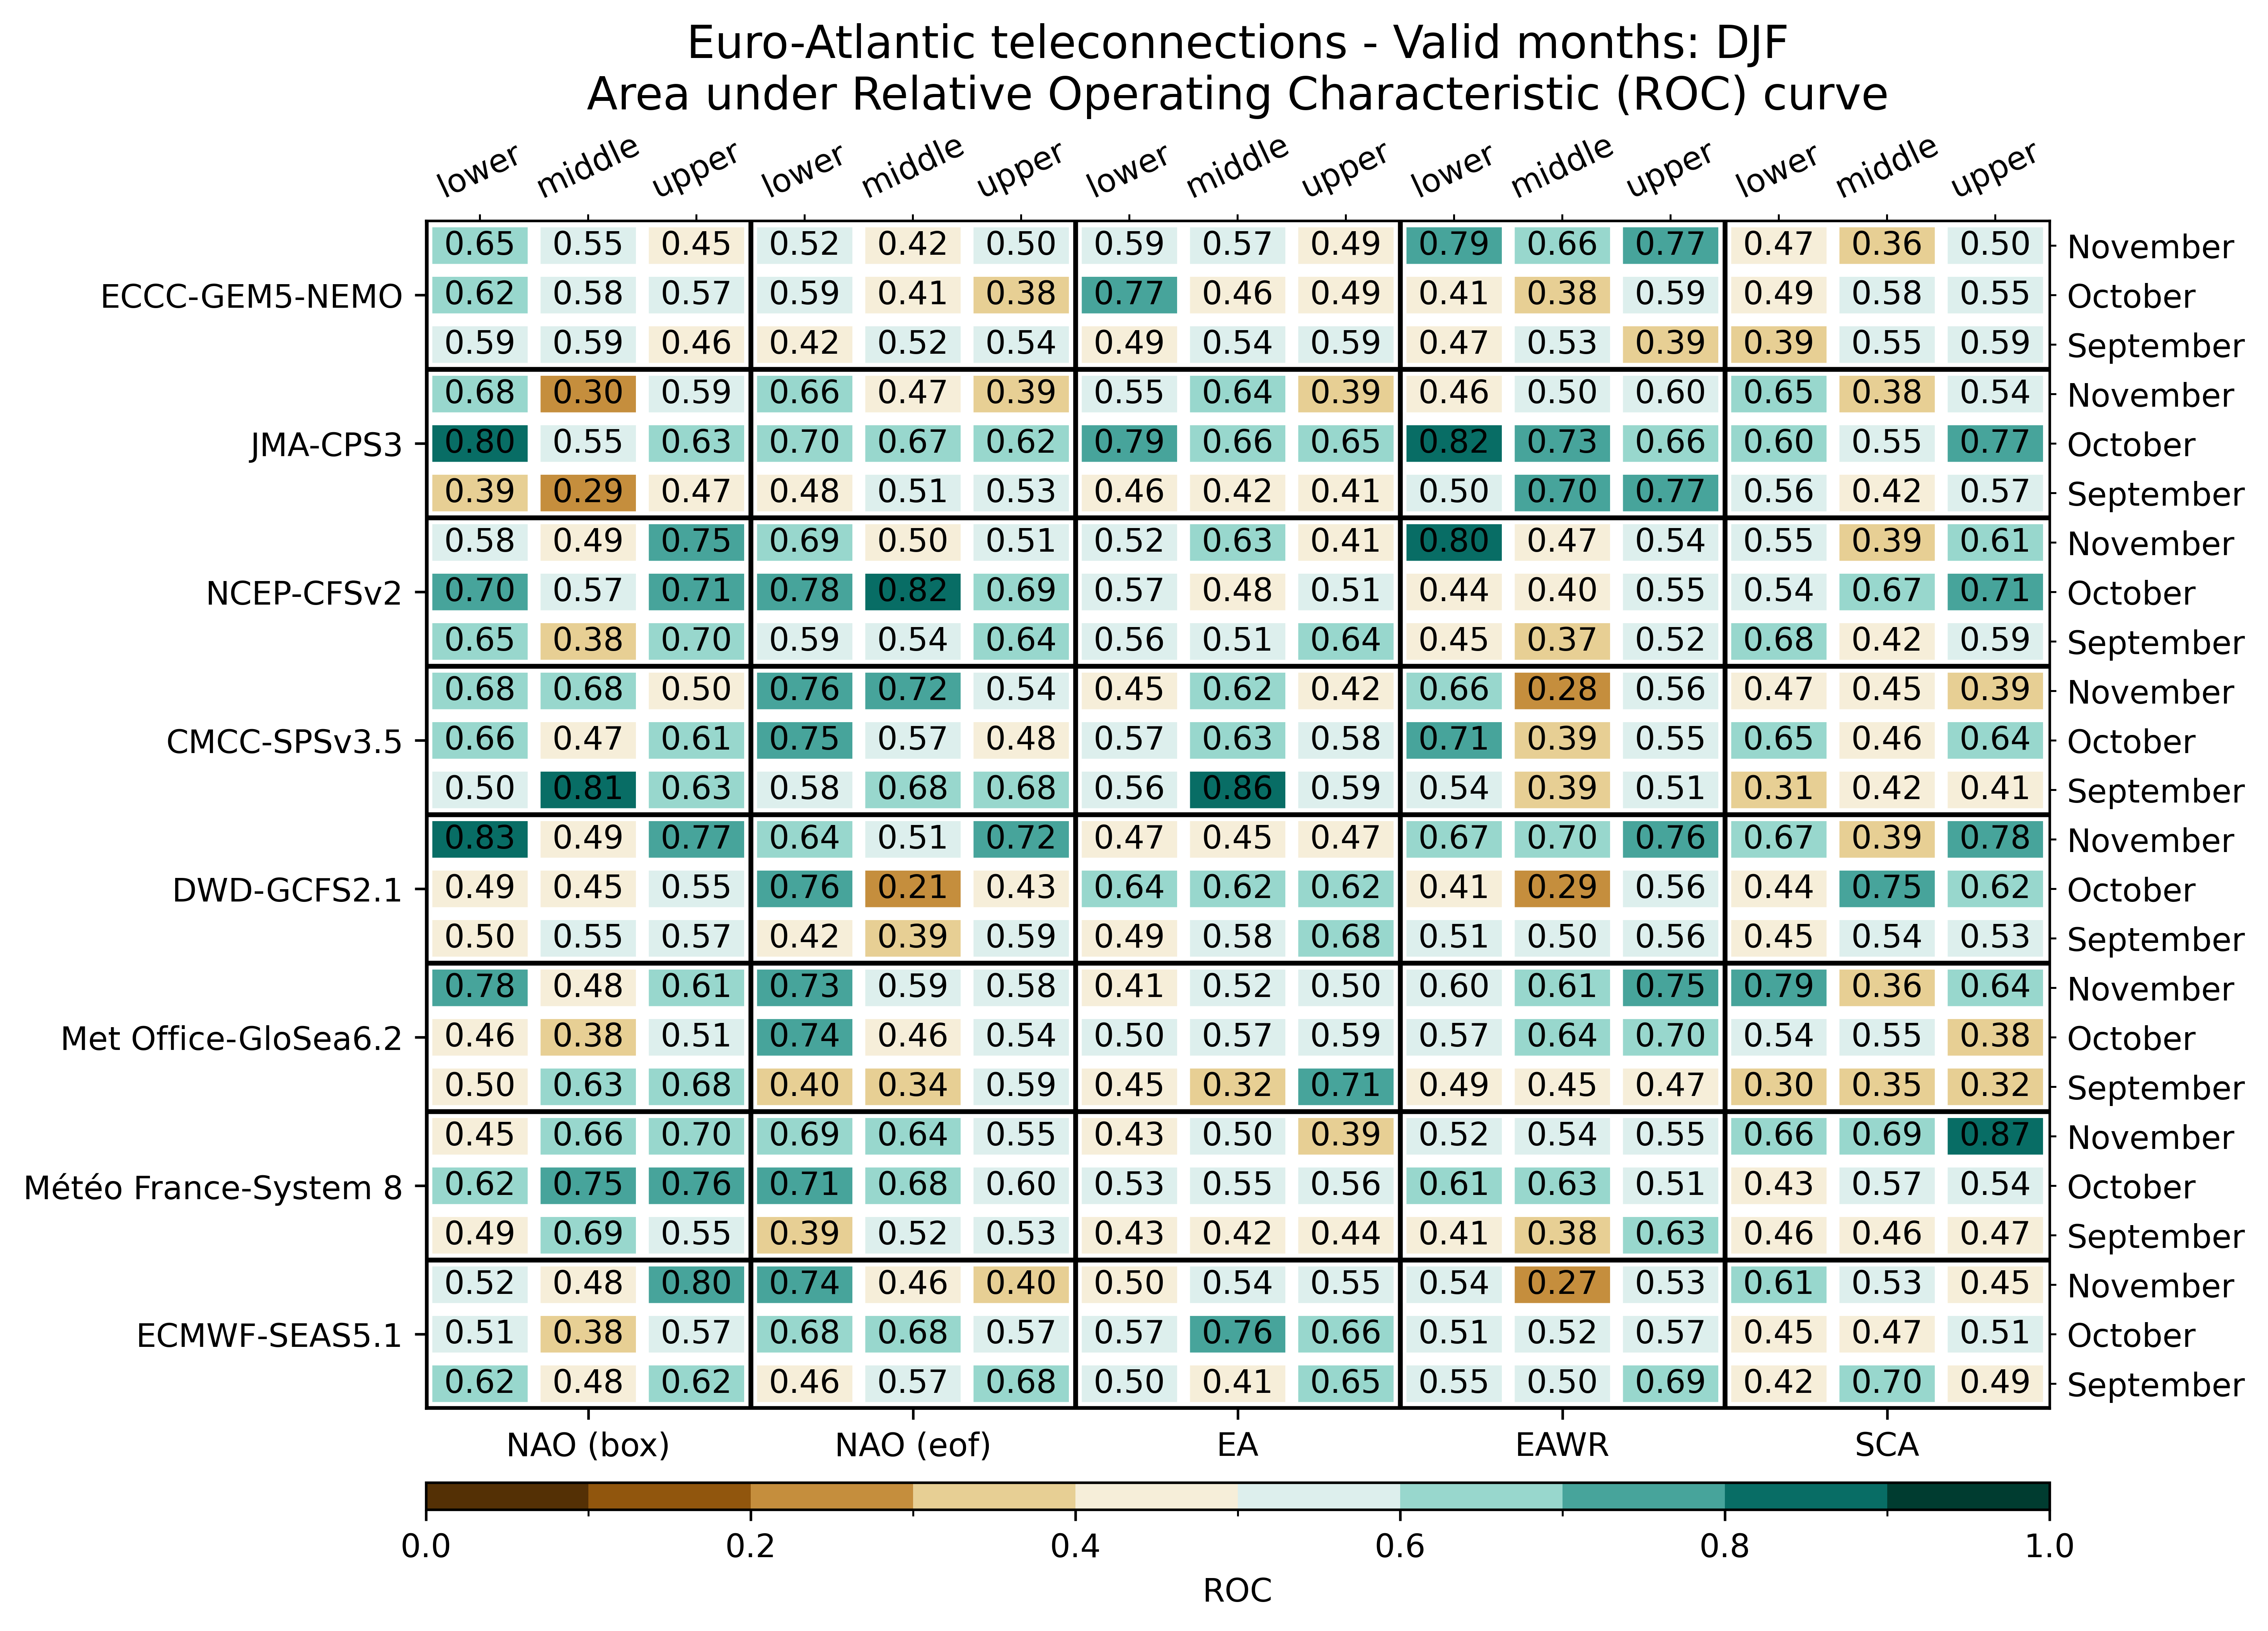

Values plotted in this chart, from the file beside it:
, , NAO (box), NAO (box), NAO (box), NAO (eof), NAO (eof), NAO (eof), EA, EA, EA, EAWR, EAWR, EAWR, SCA, SCA, SCA
, , lower, middle, upper, lower, middle, upper, lower, middle, upper, lower, middle, upper, lower, middle, upper
ECMWF-SEAS5.1, September, 0.625, 0.4766, 0.6211, 0.4609, 0.5742, 0.6797, 0.5, 0.4141, 0.6523, 0.5469, 0.5, 0.6875, 0.4219, 0.6953, 0.4922
ECMWF-SEAS5.1, October, 0.5117, 0.3789, 0.5664, 0.6836, 0.6797, 0.5703, 0.5664, 0.7578, 0.6641, 0.5117, 0.5234, 0.5664, 0.4492, 0.4688, 0.5078
ECMWF-SEAS5.1, November, 0.5234, 0.4844, 0.7969, 0.7383, 0.457, 0.3984, 0.4961, 0.5352, 0.5547, 0.5391, 0.2695, 0.5312, 0.6055, 0.5312, 0.4531
Météo France-System 8, September, 0.4883, 0.6875, 0.5469, 0.3867, 0.5156, 0.5312, 0.4336, 0.418, 0.4414, 0.4141, 0.3789, 0.6328, 0.457, 0.4648, 0.4688
Météo France-System 8, October, 0.6211, 0.75, 0.7578, 0.7148, 0.6797, 0.5977, 0.5273, 0.5547, 0.5586, 0.6055, 0.6289, 0.5117, 0.4258, 0.5742, 0.543
Météo France-System 8, November, 0.4492, 0.6562, 0.6953, 0.6914, 0.6367, 0.5508, 0.4258, 0.5039, 0.3906, 0.5234, 0.543, 0.5547, 0.6602, 0.6914, 0.8672
Met Office-GloSea6.2, September, 0.4961, 0.6328, 0.6797, 0.3984, 0.3398, 0.5898, 0.4492, 0.3242, 0.7148, 0.4922, 0.4453, 0.4727, 0.3047, 0.3516, 0.3203
Met Office-GloSea6.2, October, 0.457, 0.3828, 0.5117, 0.7422, 0.4648, 0.5391, 0.5039, 0.5742, 0.5938, 0.5742, 0.6445, 0.6953, 0.5352, 0.5508, 0.3828
Met Office-GloSea6.2, November, 0.7773, 0.4766, 0.6133, 0.7344, 0.5859, 0.5781, 0.4062, 0.5156, 0.5, 0.5977, 0.6055, 0.7461, 0.793, 0.3633, 0.6445
DWD-GCFS2.1, September, 0.4961, 0.5508, 0.5703, 0.418, 0.3945, 0.5938, 0.4922, 0.5781, 0.6758, 0.5078, 0.5, 0.5625, 0.4453, 0.5352, 0.5273
DWD-GCFS2.1, October, 0.4922, 0.4492, 0.5508, 0.7617, 0.207, 0.4297, 0.6406, 0.625, 0.625, 0.4062, 0.2852, 0.5625, 0.4414, 0.75, 0.6172
DWD-GCFS2.1, November, 0.832, 0.4883, 0.7656, 0.6445, 0.5117, 0.7188, 0.4727, 0.4531, 0.4688, 0.6719, 0.6953, 0.7578, 0.6719, 0.3867, 0.7812
CMCC-SPSv3.5, September, 0.5039, 0.8125, 0.6328, 0.5781, 0.6797, 0.6797, 0.5625, 0.8555, 0.5938, 0.5391, 0.3867, 0.5117, 0.3125, 0.418, 0.4062
CMCC-SPSv3.5, October, 0.6562, 0.4727, 0.6133, 0.7461, 0.5664, 0.4844, 0.5742, 0.6289, 0.582, 0.7109, 0.3867, 0.5547, 0.6523, 0.457, 0.6406
CMCC-SPSv3.5, November, 0.6797, 0.6758, 0.4961, 0.7578, 0.7227, 0.5352, 0.4531, 0.625, 0.4219, 0.6641, 0.2773, 0.5586, 0.4727, 0.4531, 0.3906
NCEP-CFSv2, September, 0.6523, 0.3789, 0.6953, 0.5938, 0.5391, 0.6367, 0.5625, 0.5078, 0.6367, 0.4453, 0.3711, 0.5156, 0.6797, 0.418, 0.5859
NCEP-CFSv2, October, 0.7031, 0.5742, 0.7109, 0.7773, 0.8203, 0.6914, 0.5664, 0.4844, 0.5078, 0.4375, 0.4023, 0.5547, 0.543, 0.668, 0.7148
NCEP-CFSv2, November, 0.582, 0.4883, 0.7461, 0.6875, 0.4961, 0.5078, 0.5195, 0.6289, 0.4141, 0.8047, 0.4727, 0.543, 0.5547, 0.3867, 0.6055
JMA-CPS3, September, 0.3906, 0.2891, 0.4688, 0.4844, 0.5117, 0.5273, 0.457, 0.4219, 0.4062, 0.5, 0.7031, 0.7695, 0.5625, 0.4219, 0.5742
JMA-CPS3, October, 0.8047, 0.5547, 0.6289, 0.6992, 0.668, 0.625, 0.7891, 0.6602, 0.6523, 0.8203, 0.7344, 0.6641, 0.6016, 0.5469, 0.7734
JMA-CPS3, November, 0.6797, 0.2969, 0.5938, 0.6602, 0.4688, 0.3945, 0.5547, 0.6445, 0.3945, 0.457, 0.5039, 0.5977, 0.6484, 0.3789, 0.5391
ECCC-GEM5-NEMO, September, 0.5898, 0.5938, 0.457, 0.4219, 0.5156, 0.5391, 0.4922, 0.5352, 0.5938, 0.4727, 0.5312, 0.3867, 0.3906, 0.5469, 0.5898
ECCC-GEM5-NEMO, October, 0.6172, 0.5781, 0.5703, 0.5898, 0.4062, 0.3828, 0.7734, 0.457, 0.4883, 0.4141, 0.3828, 0.5938, 0.4922, 0.5781, 0.5508
ECCC-GEM5-NEMO, November, 0.6523, 0.5547, 0.4492, 0.5234, 0.418, 0.5039, 0.5938, 0.5742, 0.4922, 0.7891, 0.6562, 0.7695, 0.4727, 0.3594, 0.5039
